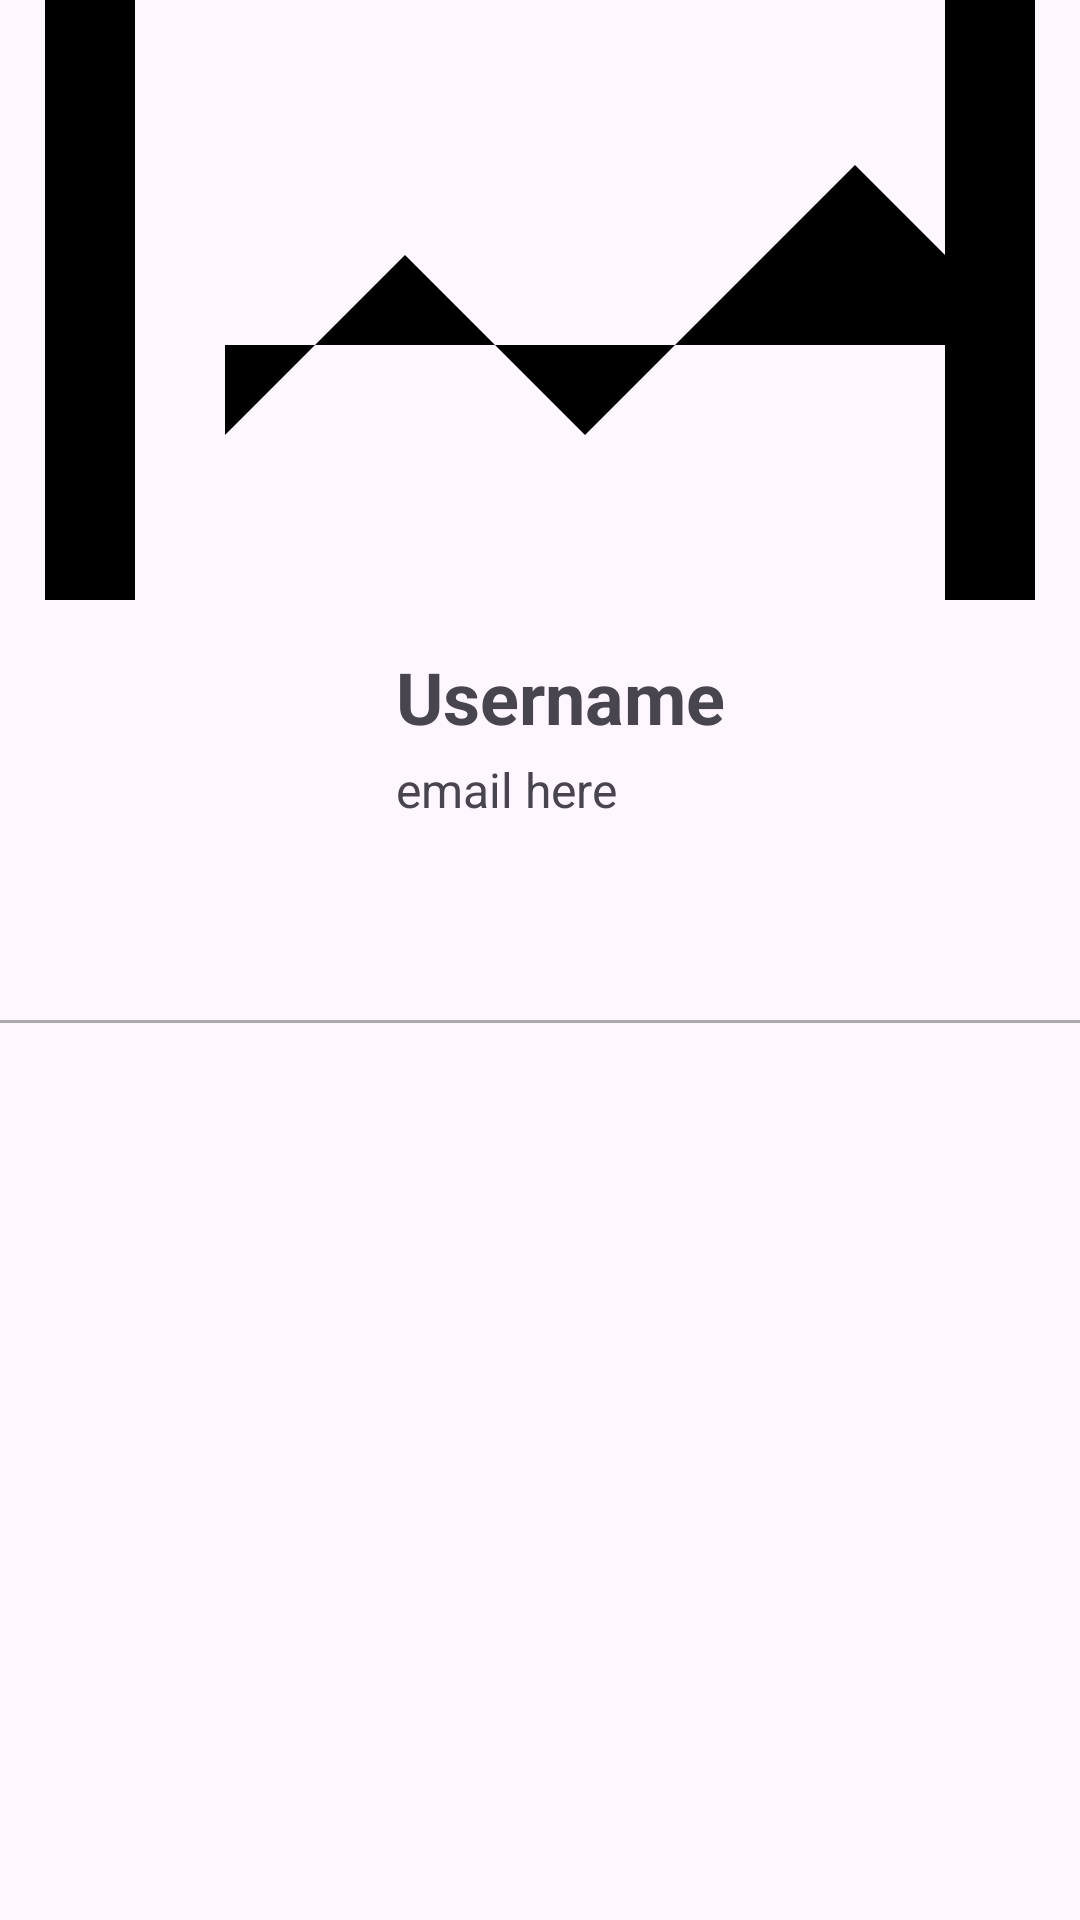

Here is an Android app screen rendered from its layout file. Give the layout XML and the strings, colors and styles it references.
<!-- AndroidManifest.xml: application theme Theme.MoulSocial -->
<!-- res/layout/fragment_profile.xml -->
<LinearLayout xmlns:android="http://schemas.android.com/apk/res/android"
    xmlns:tools="http://schemas.android.com/tools"
    android:layout_width="match_parent"
    android:layout_height="match_parent"
    android:orientation="vertical"
    tools:context=".ProfileFragment">

    
    <ImageView
        android:id="@+id/imageViewCoverPhoto"
    android:layout_width="match_parent"
    android:layout_height="200dp"
    android:scaleType="centerCrop"
    android:src="@drawable/cover_photo_placeholder"
    android:contentDescription="@string/cover_photo" />

    
    <LinearLayout
        android:layout_width="match_parent"
        android:layout_height="wrap_content"
        android:orientation="horizontal"
        android:padding="16dp">

        <ImageView
            android:id="@+id/imageViewProfilePicture"
            android:layout_width="100dp"
            android:layout_height="100dp"
            android:src="@drawable/profile_picture_placeholder"
            android:scaleType="centerCrop"
            android:layout_gravity="center_vertical"
            android:layout_marginEnd="16dp"
            android:background="@drawable/profile_picture_background"
            android:contentDescription="@string/profile_picture"/>

        <LinearLayout
            android:layout_width="0dp"
            android:layout_height="wrap_content"
            android:layout_weight="1"
            android:orientation="vertical"
            android:gravity="center_vertical">

            <TextView
                android:id="@+id/textViewName"
                android:layout_width="wrap_content"
                android:layout_height="wrap_content"
                android:text="@string/username"
                android:textSize="24sp"
                android:textStyle="bold"/>

            <TextView
                android:id="@+id/textViewEmail"
                android:layout_width="wrap_content"
                android:layout_height="wrap_content"
                android:text="@string/user_email"
                android:textSize="16sp"
                android:layout_marginTop="4dp"/>
        </LinearLayout>
    </LinearLayout>

    
    <View
        android:layout_width="match_parent"
        android:layout_height="1dp"
        android:background="@android:color/darker_gray"
        android:layout_marginTop="8dp"
        android:layout_marginBottom="8dp"/>

    
    <androidx.recyclerview.widget.RecyclerView
        android:id="@+id/recyclerViewPosts"
        android:layout_width="match_parent"
        android:layout_height="0dp"
        android:layout_weight="1"
        android:clipToPadding="false"
        android:scrollbars="vertical"/>

</LinearLayout>
<!-- resources referenced by this layout -->
<resources>
  <!-- drawable cover_photo_placeholder (drawable) -->
  <vector xmlns:android="http://schemas.android.com/apk/res/android"
      android:width="24dp"
      android:height="24dp"
      android:viewportWidth="24"
      android:viewportHeight="24">
      <path
          android:fillColor="#FF000000"
          android:pathData="M21,3H3c-1.1,0 -2,0.9 -2,2v14c0,1.1 0.9,2 2,2h18c1.1,0 2,-0.9 2,-2V5c0,-1.1 -0.9,-2 -2,-2zM21,19H3V5h18v14zM5,15l4,-4 4,4 6,-6 2,2v2H5v-2z"/>
  </vector>
  <string name="cover_photo">cove photo</string>
  <string name="profile_picture">profile picture</string>
  <string name="user_email">email here\n</string>
  <string name="username">Username</string>
  <style name="Theme.MoulSocial" parent="Base.Theme.MoulSocial" />
  <style name="Base.Theme.MoulSocial" parent="Theme.Material3.DayNight.NoActionBar">
          
          
      </style>
</resources>
